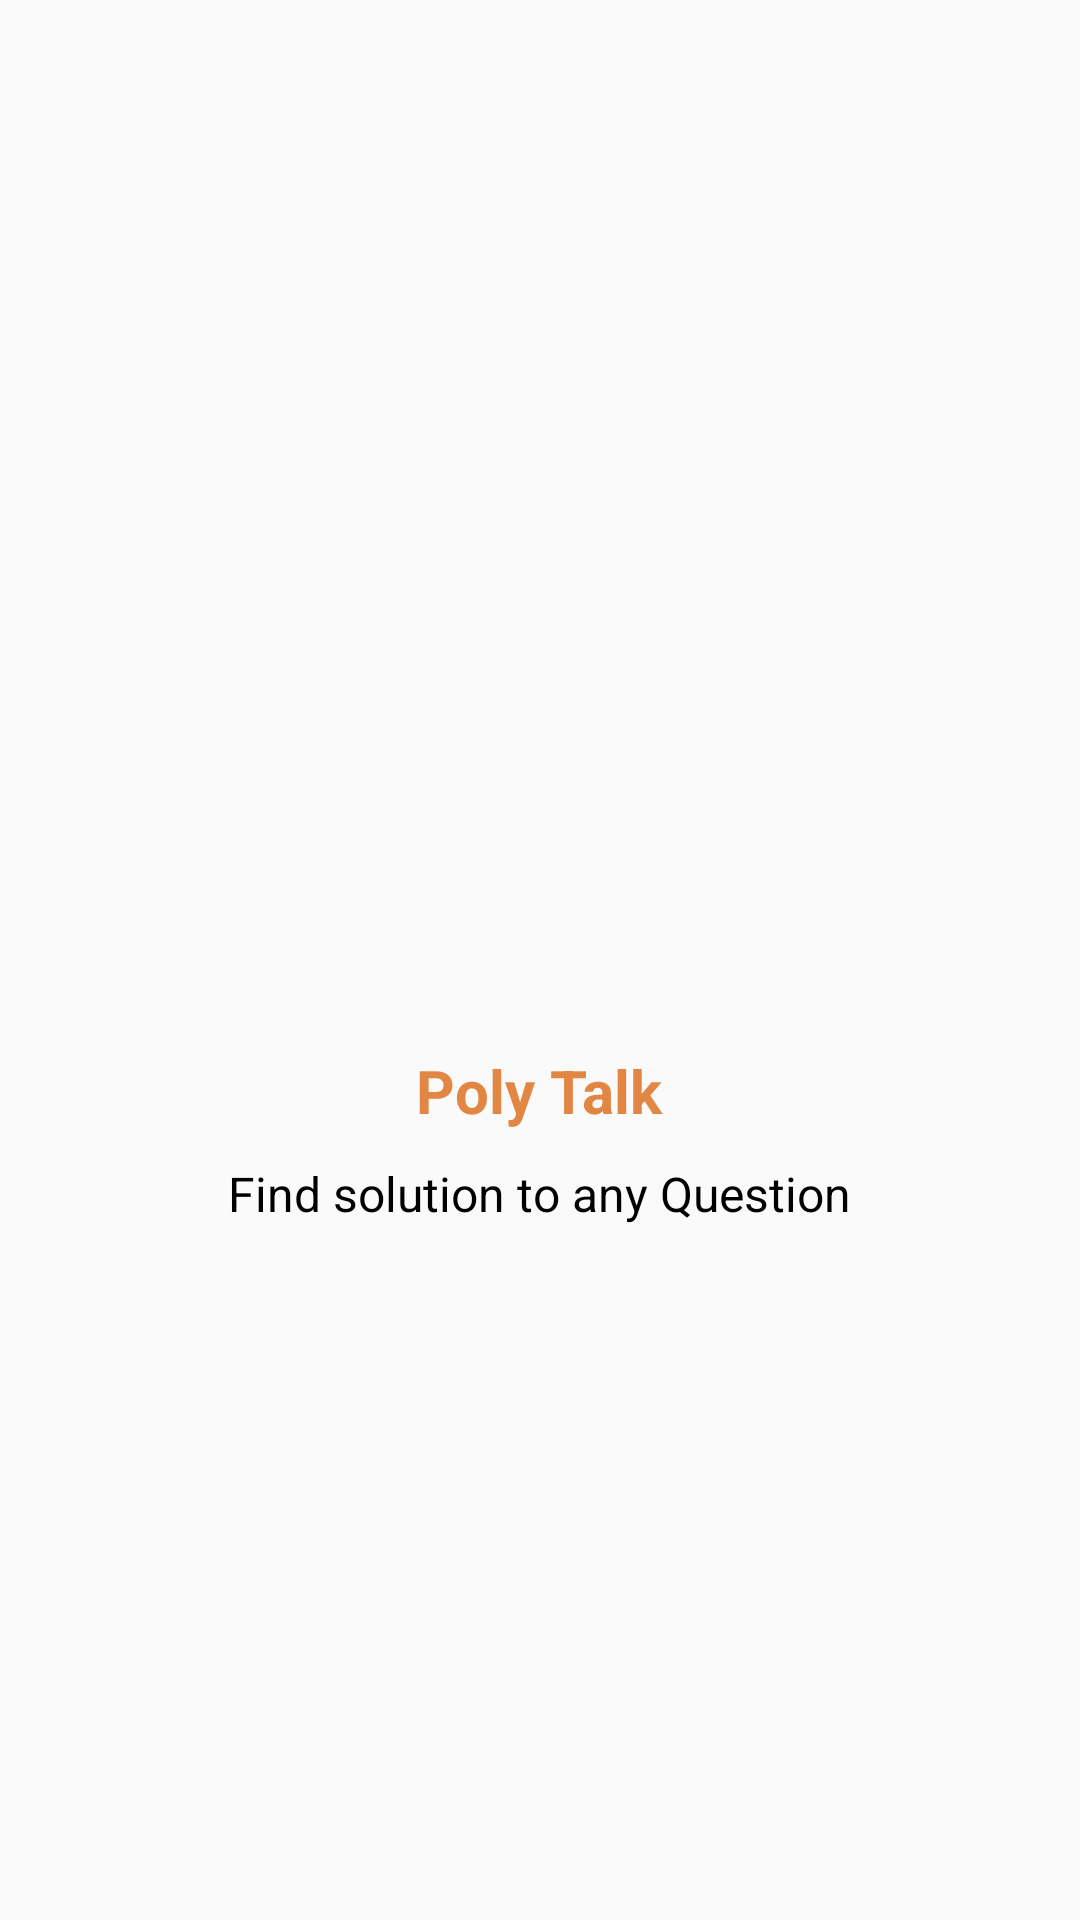

Here is an Android app screen rendered from its layout file. Give the layout XML and the strings, colors and styles it references.
<!-- AndroidManifest.xml: application theme Theme.Poly -->
<!-- res/layout/activity_main.xml -->
<?xml version="1.0" encoding="utf-8"?>
<LinearLayout xmlns:android="http://schemas.android.com/apk/res/android"
    xmlns:app="http://schemas.android.com/apk/res-auto"
    xmlns:tools="http://schemas.android.com/tools"
    android:layout_width="match_parent"
    android:orientation="vertical"
    android:layout_height="match_parent"
    tools:context=".MainActivity">
    <ImageView
        android:id="@+id/logo"
        android:layout_width="200dp"
        android:layout_height="200dp"
        android:src="@drawable/logo"
        android:layout_gravity="center"
        android:layout_marginTop="150dp"
        />

    <TextView
        android:textStyle="bold"
        android:id="@+id/title"
        android:layout_width="wrap_content"
        android:layout_height="wrap_content"
        android:text="Poly Talk"
        android:textSize="20sp"
        android:textColor="#e28743"
        android:layout_gravity="center"
        app:layout_constraintBottom_toBottomOf="parent"
        app:layout_constraintLeft_toLeftOf="parent"
        app:layout_constraintRight_toRightOf="parent"
        app:layout_constraintTop_toTopOf="parent" />
    <TextView
        android:id="@+id/tagline"
        android:layout_width="wrap_content"
        android:layout_height="wrap_content"
        android:text="Find solution to any Question"
        android:textSize="16sp"
        android:layout_marginTop="10dp"
        android:textColor="#000"
        android:layout_gravity="center"
        app:layout_constraintBottom_toBottomOf="parent"
        app:layout_constraintLeft_toLeftOf="parent"
        app:layout_constraintRight_toRightOf="parent"
        app:layout_constraintTop_toTopOf="parent" />

</LinearLayout>
<!-- resources referenced by this layout -->
<resources>
  <style name="Theme.Poly" parent="Theme.AppCompat.Light.NoActionBar">
          
          <item name="colorPrimary">@color/purple_500</item>
          <item name="colorPrimaryVariant">@color/purple_700</item>
          <item name="colorOnPrimary">@color/white</item>
          
          <item name="colorSecondary">@color/teal_200</item>
          <item name="colorSecondaryVariant">@color/teal_700</item>
          <item name="colorOnSecondary">@color/black</item>
          
          <item name="android:statusBarColor" tools:targetApi="l">?attr/colorPrimaryVariant</item>
          
      </style>
  <!-- not gathered from this repository: default colours our renderer supplied (Android Studio template values) -->
  <color name="purple_500">#FF6200EE</color>
  <color name="purple_700">#FF3700B3</color>
  <color name="teal_200">#FF03DAC5</color>
  <color name="teal_700">#FF018786</color>
  <color name="black">#FF000000</color>
  <color name="white">#FFFFFFFF</color>
</resources>
